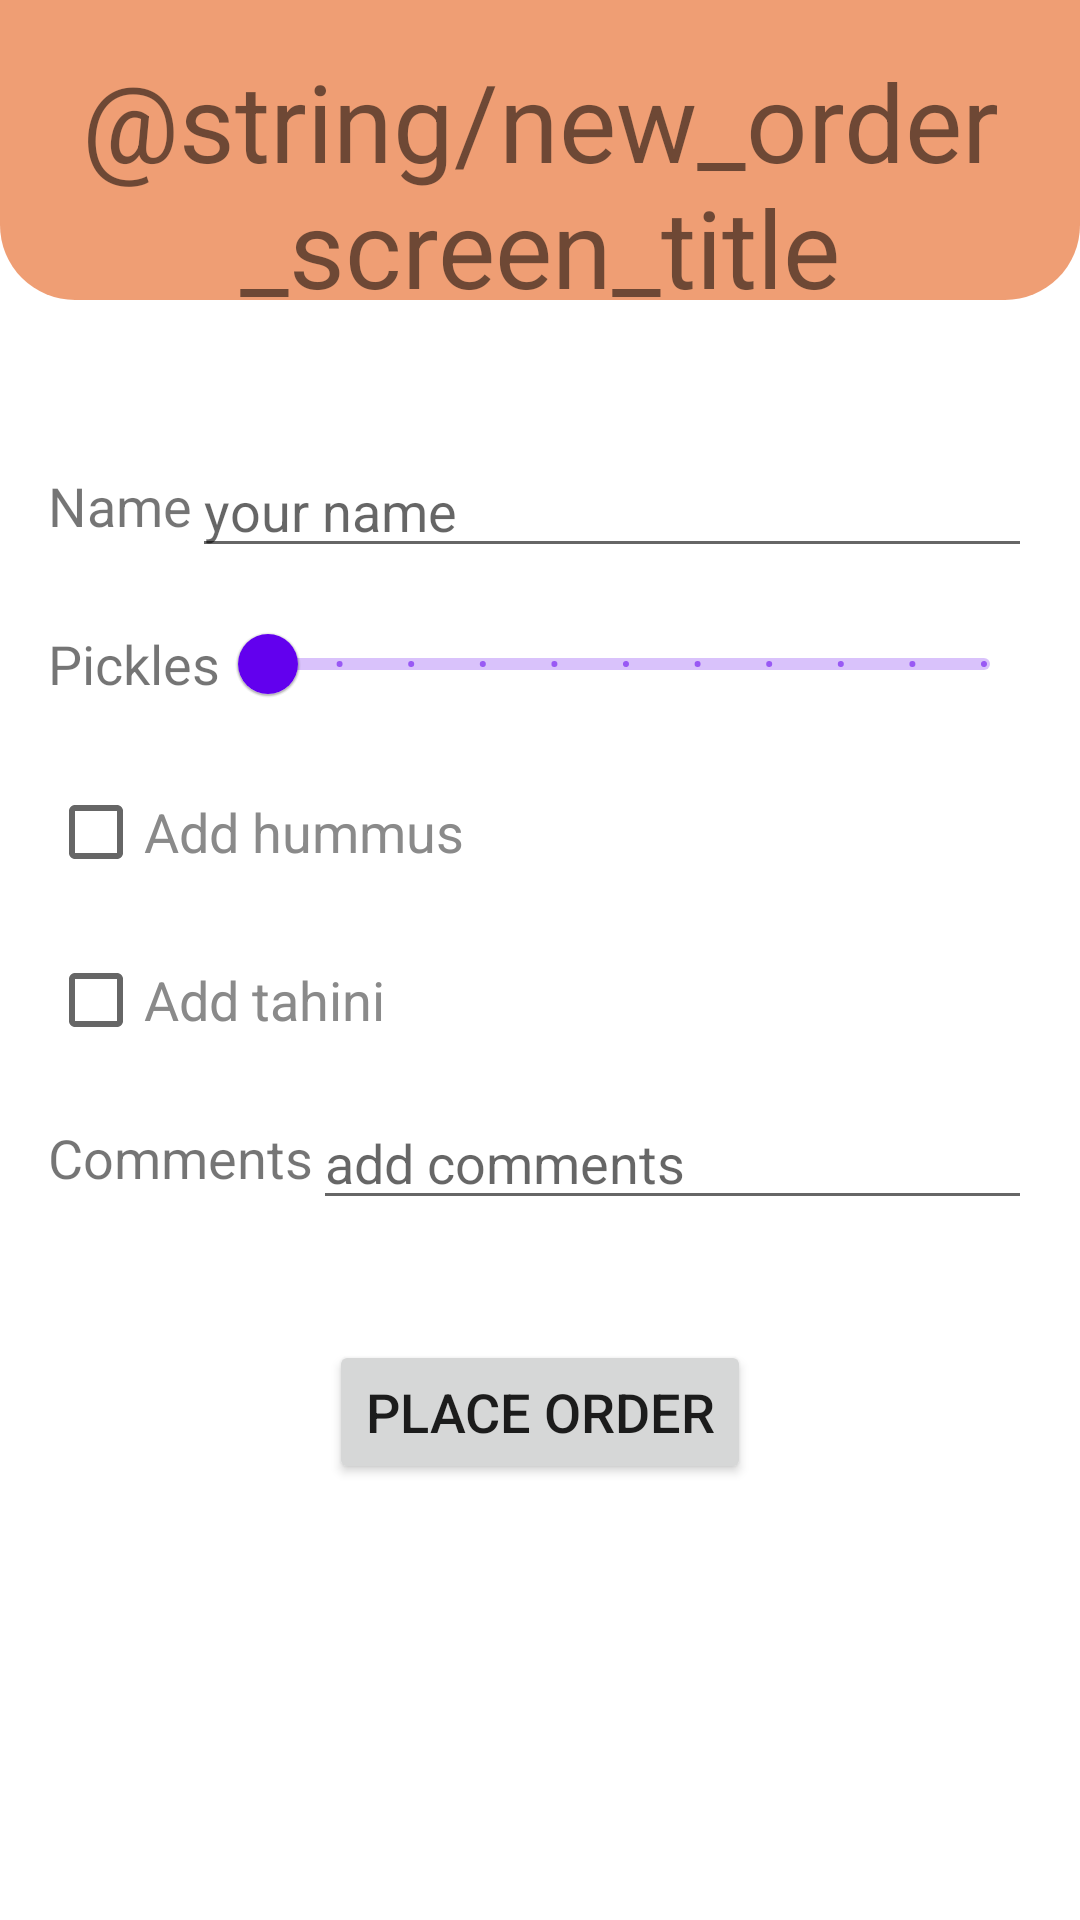

Reconstruct the res/layout file that produces this screen, plus the resources it refers to.
<!-- AndroidManifest.xml: application theme Theme.Sandwich_stand -->
<!-- res/layout/activity_new_order.xml -->
<?xml version="1.0" encoding="utf-8"?>
<androidx.constraintlayout.widget.ConstraintLayout xmlns:android="http://schemas.android.com/apk/res/android"
    xmlns:app="http://schemas.android.com/apk/res-auto"
    android:layout_width="match_parent"
    android:layout_height="match_parent">

    <TextView
        android:id="@+id/textViewNewOrderScreenTitle"
        android:layout_width="match_parent"
        android:layout_height="100dp"
        android:background="@drawable/orange_bg_rounded_corner"
        android:gravity="center"
        android:paddingTop="16dp"
        android:text="@string/new_order_screen_title"
        android:textSize="36sp"
        app:layout_constraintEnd_toEndOf="parent"
        app:layout_constraintStart_toStartOf="parent"
        app:layout_constraintTop_toTopOf="parent" />

    
    <LinearLayout
        android:id="@+id/linearLayoutOrderDetailsInNewOrder"
        android:layout_width="match_parent"
        android:layout_height="wrap_content"
        android:layout_marginStart="16dp"
        android:layout_marginTop="40dp"
        android:layout_marginEnd="16dp"
        android:orientation="vertical"
        app:layout_constraintEnd_toEndOf="parent"
        app:layout_constraintStart_toStartOf="parent"
        app:layout_constraintTop_toBottomOf="@+id/textViewNewOrderScreenTitle">

        
        <LinearLayout
            android:layout_width="match_parent"
            android:layout_height="match_parent"
            android:layout_marginTop="8dp"
            android:layout_weight="1"
            android:gravity="center"
            android:orientation="horizontal">

            <TextView
                android:id="@+id/textViewCustomerNameInNewOrder"
                android:layout_width="wrap_content"
                android:layout_height="wrap_content"
                android:text="Name"
                android:textSize="18sp" />

            <EditText
                android:id="@+id/editTextCustomerNameInNewOrder"
                android:layout_width="match_parent"
                android:layout_height="wrap_content"
                android:hint="your name"
                android:maxLines="1"
                android:textSize="18sp" />
        </LinearLayout>

        
        <LinearLayout
            android:layout_width="match_parent"
            android:layout_height="match_parent"
            android:layout_marginTop="8dp"
            android:layout_weight="1"
            android:gravity="center"
            android:orientation="horizontal">

            <TextView
                android:id="@+id/textViewNumOfPicklesInNewOrder"
                android:layout_width="wrap_content"
                android:layout_height="wrap_content"
                android:text="Pickles"
                android:textSize="18sp" />

            <com.google.android.material.slider.Slider
                android:id="@+id/sliderNumOfPicklesInNewOrder"
                android:layout_width="wrap_content"
                android:layout_height="wrap_content"
                android:stepSize="1"
                android:valueFrom="0"
                android:valueTo="10" />
        </LinearLayout>

        
        <CheckBox
            android:id="@+id/checkBoxIsHummusInNewOrder"
            android:layout_width="wrap_content"
            android:layout_height="wrap_content"
            android:layout_marginTop="8dp"
            android:text="Add hummus"
            android:textColor="#8A8A8A"
            android:textSize="18sp" />

        
        <CheckBox
            android:id="@+id/checkBoxIsTahiniInNewOrder"
            android:layout_width="wrap_content"
            android:layout_height="wrap_content"
            android:layout_marginTop="8dp"
            android:text="Add tahini"
            android:textColor="#8A8A8A"
            android:textSize="18sp" />

        
        <LinearLayout
            android:layout_width="match_parent"
            android:layout_height="match_parent"
            android:layout_marginTop="8dp"
            android:layout_weight="1"
            android:gravity="center"
            android:orientation="horizontal">

            <TextView
                android:id="@+id/textViewOrderCommentInNewOrder"
                android:layout_width="wrap_content"
                android:layout_height="wrap_content"
                android:text="Comments"
                android:textSize="18sp" />

            <EditText
                android:id="@+id/editTextOrderCommentInNewOrder"
                android:layout_width="match_parent"
                android:layout_height="wrap_content"
                android:hint="add comments"
                android:maxLines="1"
                android:textSize="18sp" />
        </LinearLayout>

    </LinearLayout>

    
    <Button
        android:id="@+id/buttonPlaceOrderInNewOrder"
        android:layout_width="wrap_content"
        android:layout_height="wrap_content"
        android:layout_gravity="center"
        android:layout_marginTop="40dp"
        android:text="Place order"
        android:textSize="18sp"
        app:layout_constraintEnd_toEndOf="parent"
        app:layout_constraintStart_toStartOf="parent"
        app:layout_constraintTop_toBottomOf="@+id/linearLayoutOrderDetailsInNewOrder" />


</androidx.constraintlayout.widget.ConstraintLayout>
<!-- resources referenced by this layout -->
<resources>
  <!-- drawable orange_bg_rounded_corner (drawable) -->
  <shape xmlns:android="http://schemas.android.com/apk/res/android">
  
      <solid android:color="#D8EC8D5B" />
      <corners
          android:bottomLeftRadius="25dp"
          android:bottomRightRadius="25dp"/>
  </shape>
  <style name="Theme.Sandwich_stand" parent="Theme.MaterialComponents.DayNight.DarkActionBar">
          
          <item name="colorPrimary">@color/purple_500</item>
          <item name="colorPrimaryVariant">@color/purple_700</item>
          <item name="colorOnPrimary">@color/white</item>
          
          <item name="colorSecondary">@color/teal_200</item>
          <item name="colorSecondaryVariant">@color/teal_700</item>
          <item name="colorOnSecondary">@color/black</item>
          
          <item name="android:statusBarColor" tools:targetApi="l">?attr/colorPrimaryVariant</item>
          
      </style>
  <!-- not gathered from this repository: default colours our renderer supplied (Android Studio template values) -->
  <color name="purple_500">#FF6200EE</color>
  <color name="purple_700">#FF3700B3</color>
  <color name="teal_200">#FF03DAC5</color>
  <color name="teal_700">#FF018786</color>
  <color name="black">#FF000000</color>
  <color name="white">#FFFFFFFF</color>
</resources>
